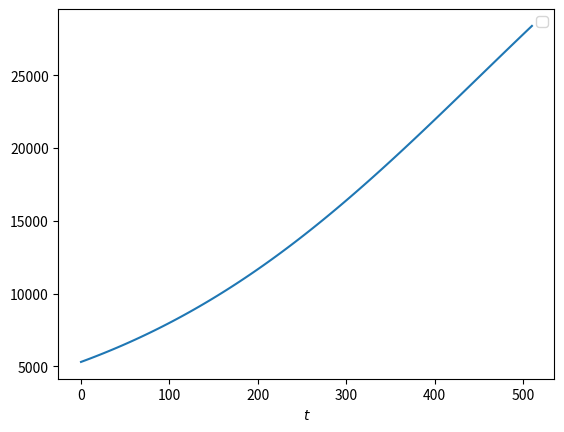

Write the Python code that produced this figure.
import numpy as np
import matplotlib.pyplot as plt

def P(t):
    return K/(1+A*np.exp(-k*t))

P_0 = 5300  #5.3 billion in millions
k = (40-15)/P_0
K = 50000  #100 billion in millions of people

A = (K - P_0)/P_0

N_points=100

values_of_t = np.linspace(0, 510, N_points)
values_of_P = P(values_of_t)

fig, gfx = plt.subplots()
gfx.set_xlabel('$t$')
gfx.plot(values_of_t, values_of_P)

gfx.legend()
plt.savefig('logistic-World_population.png')

print(P(10))
print(P(110))
print(P(510))
